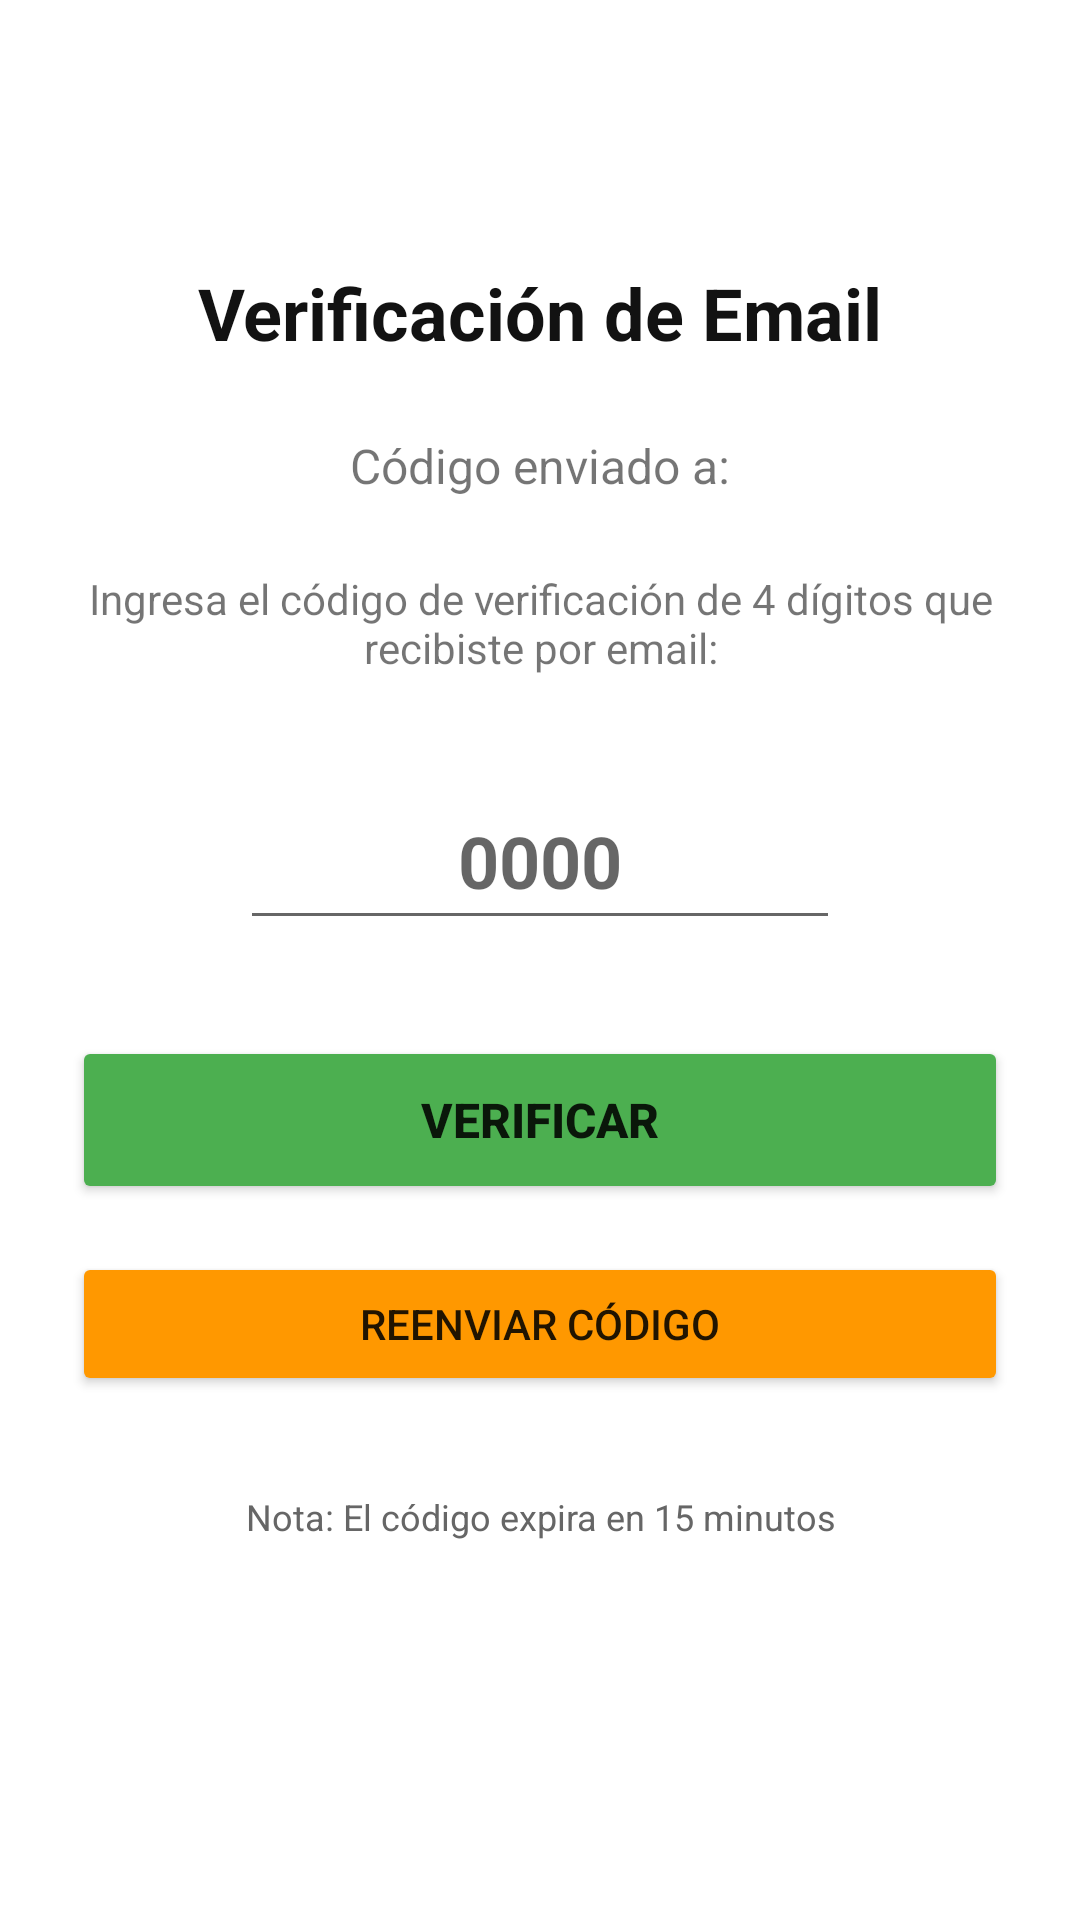

Produce the Android XML layout that renders to this screen, including the resource entries it uses.
<!-- AndroidManifest.xml: application theme Theme.Tpo_mobile -->
<!-- res/layout/fragment_verification.xml -->
<?xml version="1.0" encoding="utf-8"?>
<androidx.constraintlayout.widget.ConstraintLayout xmlns:android="http://schemas.android.com/apk/res/android"
    xmlns:app="http://schemas.android.com/apk/res-auto"
    android:layout_width="match_parent"
    android:layout_height="match_parent"
    android:padding="24dp">

    <TextView
        android:id="@+id/titleVerification"
        android:layout_width="wrap_content"
        android:layout_height="wrap_content"
        android:text="@string/confirmar_email"
        android:textColor="#121212"
        android:textSize="24sp"
        android:textStyle="bold"
        app:layout_constraintEnd_toEndOf="parent"
        app:layout_constraintStart_toStartOf="parent"
        app:layout_constraintTop_toTopOf="parent"
        android:layout_marginTop="64dp" />

    <TextView
        android:id="@+id/textViewEmail"
        android:layout_width="0dp"
        android:layout_height="wrap_content"
        android:layout_marginTop="24dp"
        android:text="@string/codigo_enviado_a"
        android:textAlignment="center"
        android:textSize="16sp"
        app:layout_constraintEnd_toEndOf="parent"
        app:layout_constraintStart_toStartOf="parent"
        app:layout_constraintTop_toBottomOf="@+id/titleVerification" />

    <TextView
        android:id="@+id/instructionText"
        android:layout_width="0dp"
        android:layout_height="wrap_content"
        android:layout_marginTop="24dp"
        android:text="@string/Enter_4digit_code"
        android:textAlignment="center"
        android:textSize="14sp"
        app:layout_constraintEnd_toEndOf="parent"
        app:layout_constraintStart_toStartOf="parent"
        app:layout_constraintTop_toBottomOf="@+id/textViewEmail" />

    <EditText
        android:id="@+id/editTextCode"
        android:layout_width="200dp"
        android:layout_height="56dp"
        android:layout_marginTop="32dp"
        android:autofillHints=""
        android:ems="10"
        android:gravity="center"
        android:hint="@string/_0000"
        android:inputType="number"
        android:maxLength="4"
        android:textSize="24sp"
        android:textStyle="bold"
        app:layout_constraintEnd_toEndOf="parent"
        app:layout_constraintStart_toStartOf="parent"
        app:layout_constraintTop_toBottomOf="@+id/instructionText" />

    <Button
        android:id="@+id/buttonVerify"
        android:layout_width="0dp"
        android:layout_height="56dp"
        android:layout_marginTop="32dp"
        android:backgroundTint="#4CAF50"
        android:text="@string/verificar_codigo"
        android:textSize="16sp"
        android:textStyle="bold"
        app:layout_constraintEnd_toEndOf="parent"
        app:layout_constraintStart_toStartOf="parent"
        app:layout_constraintTop_toBottomOf="@+id/editTextCode" />

    <Button
        android:id="@+id/buttonResend"
        android:layout_width="0dp"
        android:layout_height="48dp"
        android:layout_marginTop="16dp"
        android:backgroundTint="#FF9800"
        android:text="@string/reenviar_codigo"
        app:layout_constraintEnd_toEndOf="parent"
        app:layout_constraintStart_toStartOf="parent"
        app:layout_constraintTop_toBottomOf="@+id/buttonVerify" />

    <ProgressBar
        android:id="@+id/progressBar"
        style="?android:attr/progressBarStyle"
        android:layout_width="wrap_content"
        android:layout_height="wrap_content"
        android:visibility="gone"
        app:layout_constraintBottom_toBottomOf="@+id/buttonVerify"
        app:layout_constraintEnd_toEndOf="@+id/buttonVerify"
        app:layout_constraintStart_toStartOf="@+id/buttonVerify"
        app:layout_constraintTop_toTopOf="@+id/buttonVerify" />

    <TextView
        android:id="@+id/noteText"
        android:layout_width="0dp"
        android:layout_height="wrap_content"
        android:layout_marginTop="32dp"
        android:text="@string/code_expire"
        android:textAlignment="center"
        android:textColor="#666666"
        android:textSize="12sp"
        app:layout_constraintEnd_toEndOf="parent"
        app:layout_constraintStart_toStartOf="parent"
        app:layout_constraintTop_toBottomOf="@+id/buttonResend" />

</androidx.constraintlayout.widget.ConstraintLayout>
<!-- resources referenced by this layout -->
<resources>
  <string name="Enter_4digit_code">Ingresa el código de verificación de 4 dígitos que recibiste por email:</string>
  <string name="_0000">0000</string>
  <string name="code_expire">Nota: El código expira en 15 minutos</string>
  <string name="codigo_enviado_a">Código enviado a:</string>
  <string name="confirmar_email">Verificación de Email</string>
  <string name="reenviar_codigo">Reenviar Código</string>
  <string name="verificar_codigo">Verificar</string>
  <style name="Theme.Tpo_mobile" parent="Theme.MaterialComponents.Light.NoActionBar">
  
  
      </style>
</resources>
